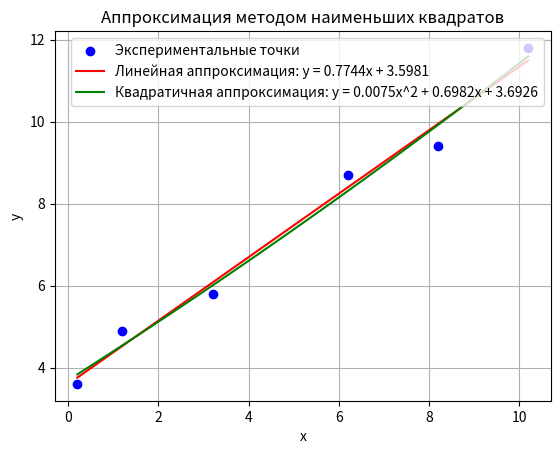

This figure's Python source:
import numpy as np
import matplotlib.pyplot as plt

# Данные
x = np.array([0.2, 1.2, 3.2, 6.2, 8.2, 10.2])
y = np.array([3.6, 4.9, 5.8, 8.7, 9.4, 11.8])

# Количество точек
n = len(x)

# Аппроксимация многочленом первой степени
A1 = np.vstack([x, np.ones(n)]).T
a1, b1 = np.linalg.lstsq(A1, y, rcond=None)[0]
y1 = a1 * x + b1

# Аппроксимация многочленом второй степени
A2 = np.vstack([x**2, x, np.ones(n)]).T
a2, b2, c2 = np.linalg.lstsq(A2, y, rcond=None)[0]
y2 = a2 * x**2 + b2 * x + c2

# Вычисление средних квадратических уклонений
delta1 = np.sqrt(np.mean((y - y1)**2))
delta2 = np.sqrt(np.mean((y - y2)**2))

print(f"Линейная функция: y = {a1:.4f}x + {b1:.4f}")
print(f"Среднее квадратическое уклонение для линейной функции: δ_1 = {delta1:.4f}")
print(f"Квадратичная функция: y = {a2:.4f}x^2 + {b2:.4f}x + {c2:.4f}")
print(f"Среднее квадратическое уклонение для квадратичной функции: δ_2 = {delta2:.4f}")

# Построение графиков
x_plot = np.linspace(min(x), max(x), 500)
y1_plot = a1 * x_plot + b1
y2_plot = a2 * x_plot**2 + b2 * x_plot + c2

plt.scatter(x, y, color='blue', label='Экспериментальные точки')
plt.plot(x_plot, y1_plot, color='red', label=f'Линейная аппроксимация: y = {a1:.4f}x + {b1:.4f}')
plt.plot(x_plot, y2_plot, color='green', label=f'Квадратичная аппроксимация: y = {a2:.4f}x^2 + {b2:.4f}x + {c2:.4f}')
plt.xlabel('x')
plt.ylabel('y')
plt.legend()
plt.title('Аппроксимация методом наименьших квадратов')
plt.grid(True)
plt.show()